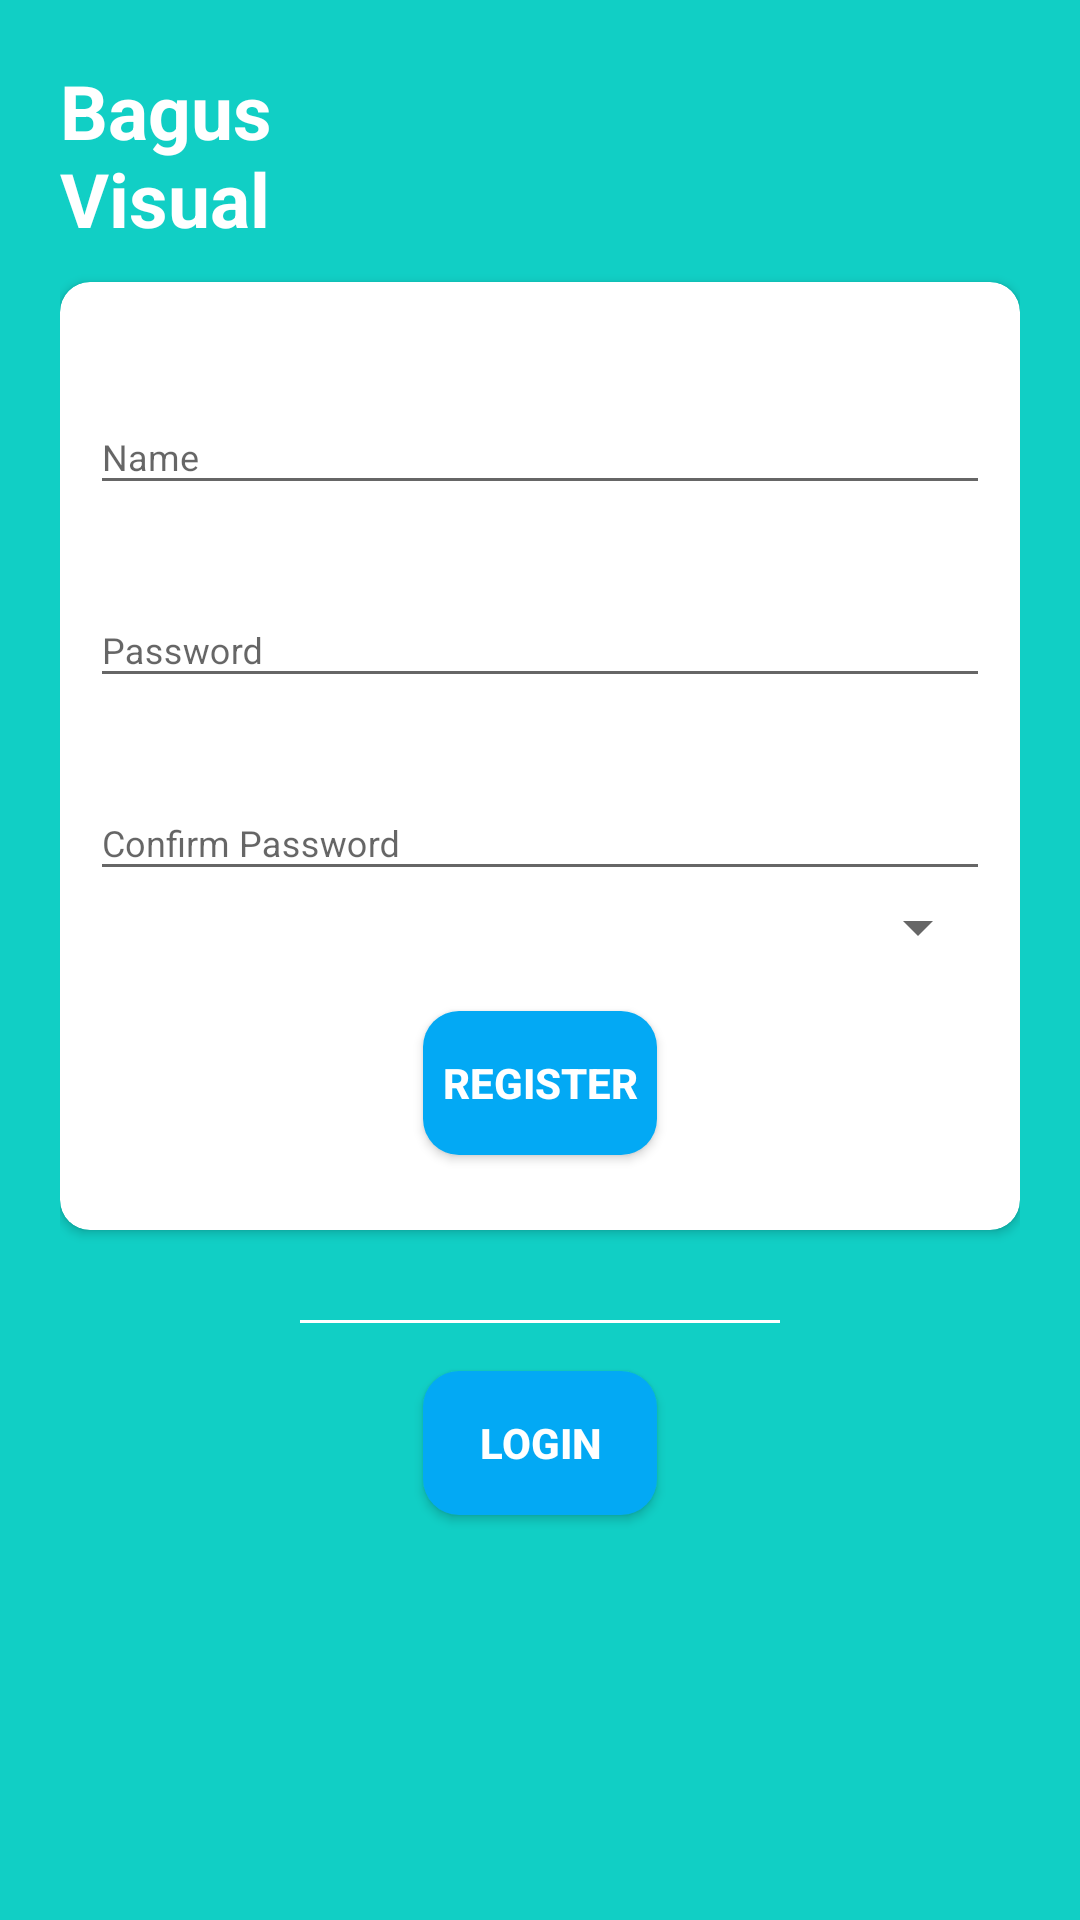

Produce the Android XML layout that renders to this screen, including the resource entries it uses.
<!-- AndroidManifest.xml: application theme AppTheme -->
<!-- res/layout/register.xml -->
<?xml version="1.0" encoding="utf-8"?>
<RelativeLayout
    xmlns:android="http://schemas.android.com/apk/res/android"
    xmlns:app="http://schemas.android.com/apk/res-auto"
    xmlns:tools="http://schemas.android.com/tools"
    android:layout_width="match_parent"
    android:layout_height="match_parent"
    tools:context=".Register"
    android:background="@color/background_blue"
    android:focusableInTouchMode="true"
    android:gravity="center"
    android:layout_gravity="center">

    <ScrollView
        android:layout_width="match_parent"
        android:layout_height="match_parent"
        android:layout_alignParentTop="true">
        <LinearLayout
            android:layout_width="match_parent"
            android:layout_height="wrap_content"
            android:orientation="vertical"
            android:padding="20dp">
            <RelativeLayout
                android:layout_width="match_parent"
                android:layout_height="wrap_content">

                <TextView
                    style="@style/viewParent.headerText.NoMode"
                    android:layout_width="100dp"
                    android:layout_height="64dp"
                    android:layout_alignParentLeft="true"
                    android:layout_centerVertical="true"
                    android:text="Bagus Visual"
                    android:textColor="@color/login_bk_color" />

                <ImageView
                    android:layout_width="wrap_content"
                    android:layout_height="wrap_content"
                    android:src="@drawable/ic_login_hero"
                    android:layout_alignParentTop="true"
                    android:layout_alignParentRight="true"/>
            </RelativeLayout>
            <androidx.cardview.widget.CardView
                android:layout_width="match_parent"
                android:layout_height="wrap_content"
                android:layout_marginTop="10dp"
                app:cardBackgroundColor="@color/login_bk_color"
                app:cardCornerRadius="10dp">

                <LinearLayout
                    android:layout_width="match_parent"
                    android:layout_height="wrap_content"
                    android:layout_margin="10dp"
                    android:orientation="vertical">
                    <com.google.android.material.textfield.TextInputLayout
                        android:id="@+id/textInputName"
                        style="@style/parent"
                        android:layout_marginTop="@dimen/loginViewsMargin">
                        <EditText
                            android:id="@+id/txt_username"
                            style="@style/modifiedEditText"
                            android:inputType="textPersonName"
                            android:maxLines="1"
                            android:hint="Name"/>
                    </com.google.android.material.textfield.TextInputLayout>

                    <com.google.android.material.textfield.TextInputLayout
                        android:id="@+id/textInputEmail"
                        style="@style/parent"
                        android:layout_marginTop="@dimen/loginViewsMargin">
                        <EditText
                            android:id="@+id/txt_password"
                            style="@style/modifiedEditText"
                            android:inputType="textPassword"
                            android:maxLines="1"
                            android:hint="Password"/>
                    </com.google.android.material.textfield.TextInputLayout>
                    <com.google.android.material.textfield.TextInputLayout
                        android:id="@+id/textInputMobile"
                        style="@style/parent"
                        android:layout_marginTop="@dimen/loginViewsMargin">
                        <EditText
                            android:id="@+id/txt_confirm_password"
                            style="@style/modifiedEditText"
                            android:inputType="textPassword"
                            android:maxLines="1"
                            android:hint="Confirm Password"/>
                    </com.google.android.material.textfield.TextInputLayout>

                    <Spinner
                        android:id="@+id/spinner3"
                        android:layout_width="match_parent"
                        android:layout_height="wrap_content" />

                    <Button
                        android:id="@+id/btn_register"
                        android:layout_width="78dp"
                        android:layout_height="wrap_content"
                        android:layout_gravity="center"
                        android:layout_marginTop="16dp"
                        android:layout_marginBottom="15dp"
                        android:background="@drawable/button_background_blue"
                        android:text="Register"
                        android:textColor="#fff"
                        android:textStyle="bold" />

                </LinearLayout>
            </androidx.cardview.widget.CardView>


            <LinearLayout
                android:layout_width="match_parent"
                android:layout_height="wrap_content"
                android:weightSum="12"
                android:gravity="center"
                android:layout_marginTop="30dp">

                <View
                    android:layout_width="0dp"
                    android:layout_height="1dp"
                    android:background="@color/whiteTextColor"
                    android:layout_weight="3"/>


                <View
                    android:layout_width="0dp"
                    android:layout_height="1dp"
                    android:background="@color/whiteTextColor"
                    android:layout_weight="3"/>

            </LinearLayout>


            <Button
                android:id="@+id/btn_login"
                android:layout_width="78dp"
                android:layout_height="wrap_content"
                android:layout_gravity="center"
                android:layout_marginTop="16dp"
                android:layout_marginBottom="15dp"
                android:background="@drawable/button_background_blue"
                android:text="login"
                android:textColor="@color/whiteTextColor"
                android:textStyle="bold" />

        </LinearLayout>
    </ScrollView>
    <View
        android:layout_marginTop="20dp"
        android:layout_alignParentTop="true"
        android:layout_alignParentRight="true"
        android:layout_width="11dp"
        android:layout_height="match_parent"
        android:background="@drawable/ic_side_bg"/>
</RelativeLayout>
<!-- resources referenced by this layout -->
<resources>
  <color name="background_blue">#11CFC5</color>
  <color name="login_bk_color">#fff</color>
  <color name="whiteTextColor">#fff</color>
  <dimen name="loginViewsMargin">20dp</dimen>
  <!-- drawable button_background_blue (drawable) -->
  <?xml version="1.0" encoding="utf-8"?>
  <shape xmlns:android="http://schemas.android.com/apk/res/android" android:shape="rectangle" >
      <corners
          android:radius="12dp" />
  
      <solid
          android:color="#03A9F4"/>
  
      <padding
          android:left="0dp"
          android:top="0dp"
          android:right="0dp"
          android:bottom="0dp" />
  </shape>
  <style name="modifiedEditText" parent="parent">
          <item name="android:textSize">@dimen/newsMoreTextSize</item>
      </style>
  <style name="parent">
          <item name="android:layout_width">match_parent</item>
          <item name="android:layout_height">wrap_content</item>
      </style>
  <style name="viewParent.headerText.NoMode">
          <item name="android:textColor">@color/darkTextColor</item>
      </style>
  <style name="AppTheme" parent="Theme.AppCompat.Light.DarkActionBar">
          
          <item name="colorPrimary">@color/colorPrimary</item>
          <item name="colorPrimaryDark">@color/colorPrimaryDark</item>
          <item name="colorAccent">@color/colorAccent</item>
      </style>
  <dimen name="newsMoreTextSize">12sp</dimen>
  <color name="darkTextColor">#020000</color>
  <color name="colorPrimary">#3F51B5</color>
  <color name="colorPrimaryDark">#303F9F</color>
  <color name="colorAccent">#FF4081</color>
</resources>
